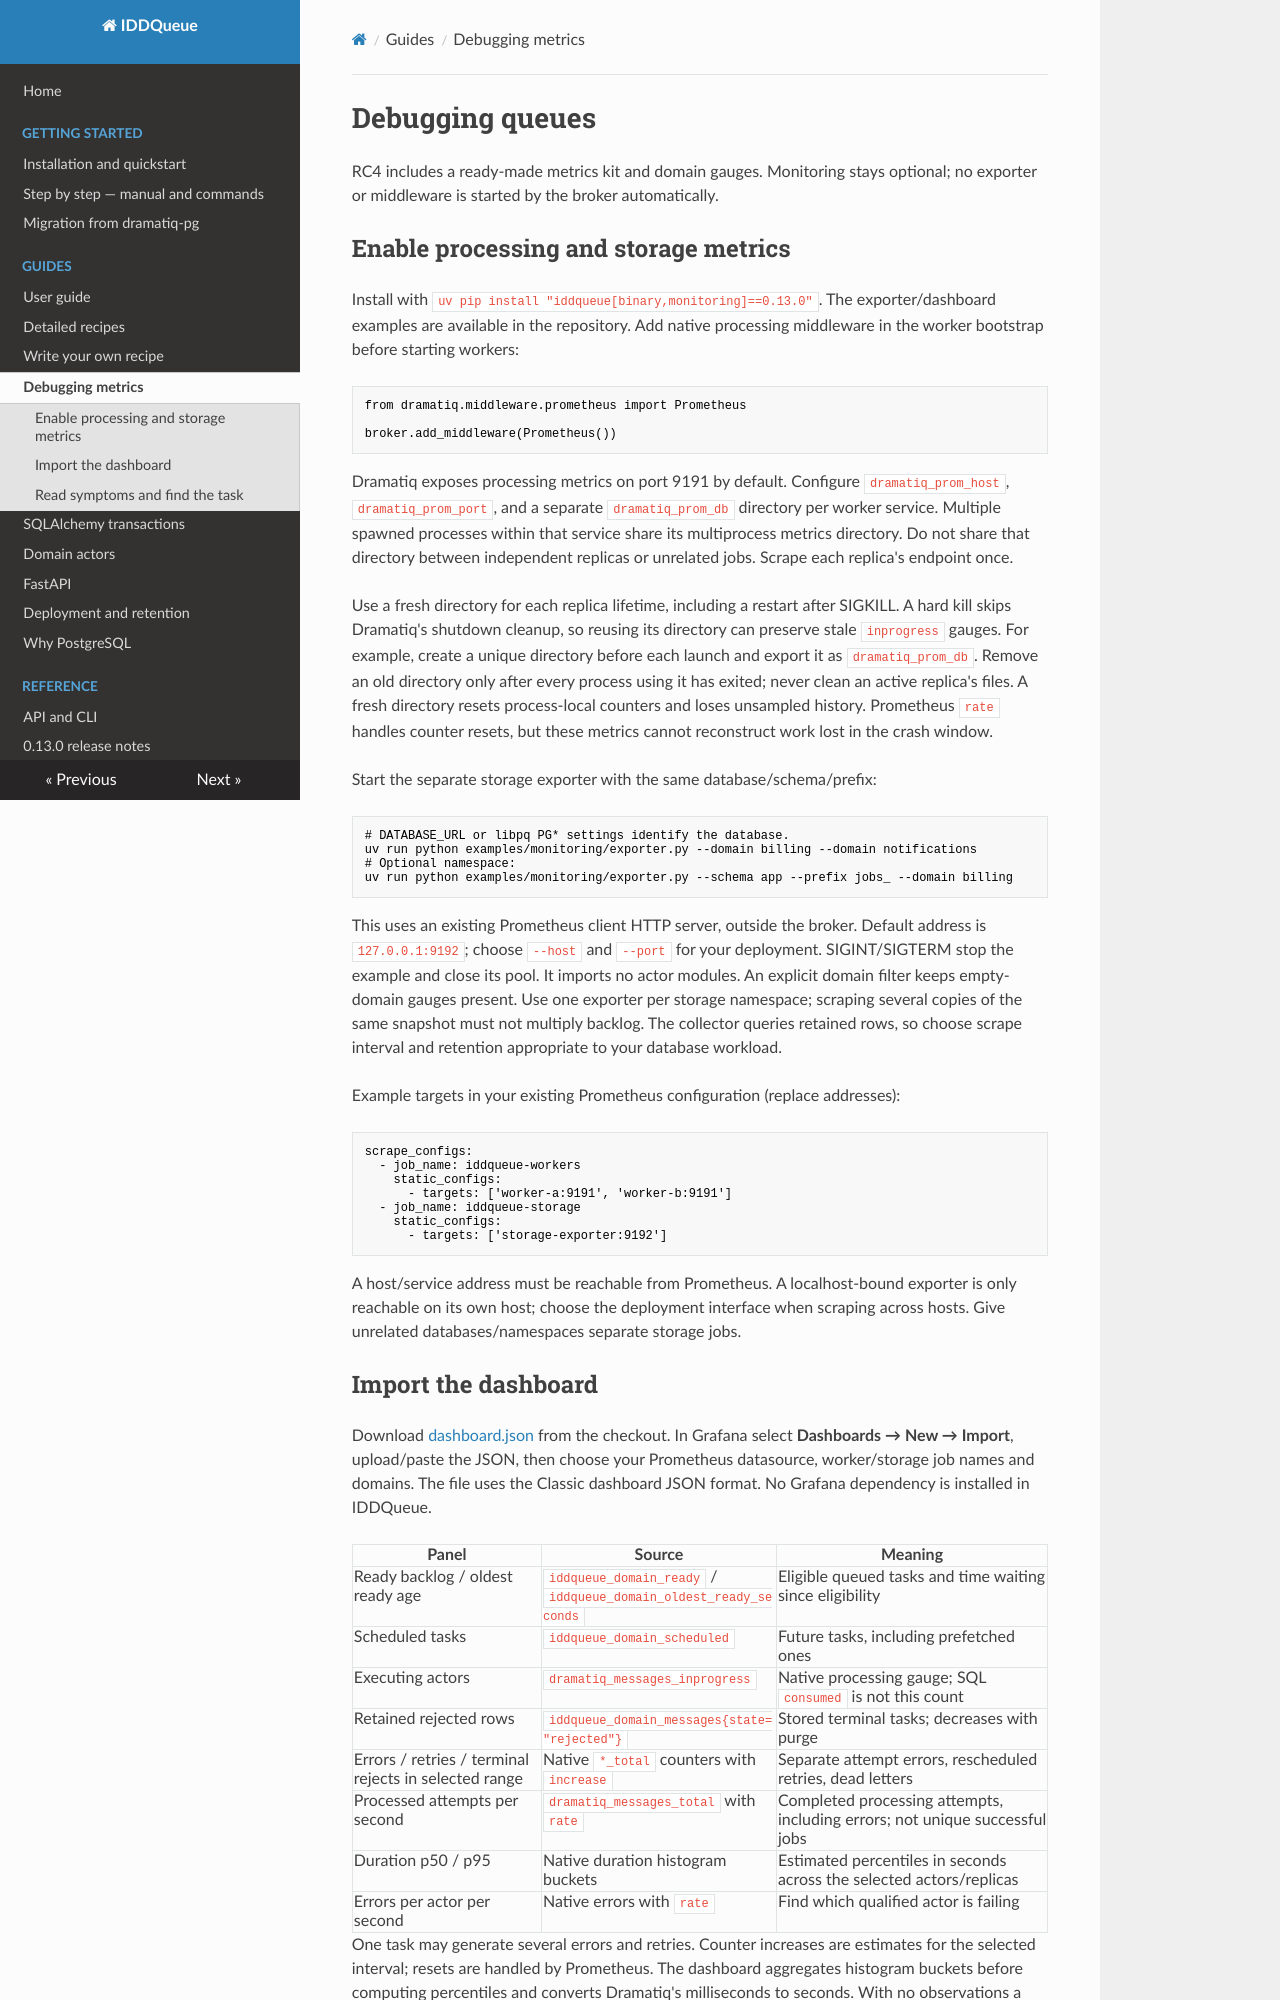

repository: wa-pis/iddqueue · page: debugging/index.html · generator: mkdocs

# Debugging queues

RC4 includes a ready-made metrics kit and domain gauges. Monitoring stays optional; no exporter or
middleware is started by the broker automatically.

## Enable processing and storage metrics

Install with `uv pip install "iddqueue[binary,monitoring]==0.13.0"`.
The exporter/dashboard examples are available in the repository.
Add native processing middleware in the worker bootstrap before starting workers:

```python
from dramatiq.middleware.prometheus import Prometheus

broker.add_middleware(Prometheus())
```

Dramatiq exposes processing metrics on port 9191 by default. Configure
`dramatiq_prom_host`, `dramatiq_prom_port`, and a separate `dramatiq_prom_db`
directory per worker service. Multiple spawned processes within that service
share its multiprocess metrics directory. Do not share that directory between
independent replicas or unrelated jobs. Scrape each replica's endpoint once.

Use a fresh directory for each replica lifetime, including a restart after
SIGKILL. A hard kill skips Dramatiq's shutdown cleanup, so reusing its directory
can preserve stale `inprogress` gauges. For example, create a unique directory
before each launch and export it as `dramatiq_prom_db`. Remove an old directory
only after every process using it has exited; never clean an active replica's
files. A fresh directory resets process-local counters and loses unsampled
history. Prometheus `rate` handles counter resets, but these metrics cannot
reconstruct work lost in the crash window.

Start the separate storage exporter with the same database/schema/prefix:

```sh
# DATABASE_URL or libpq PG* settings identify the database.
uv run python examples/monitoring/exporter.py --domain billing --domain notifications
# Optional namespace:
uv run python examples/monitoring/exporter.py --schema app --prefix jobs_ --domain billing
```

This uses an existing Prometheus client HTTP server, outside the broker. Default
address is `127.0.0.1:9192`; choose `--host` and `--port` for your deployment.
SIGINT/SIGTERM stop the example and close its pool. It imports no actor modules.
An explicit domain filter keeps empty-domain gauges present. Use one exporter
per storage namespace; scraping several copies of the same snapshot must not
multiply backlog. The collector queries retained rows, so choose scrape interval
and retention appropriate to your database workload.

Example targets in your existing Prometheus configuration (replace addresses):

```yaml
scrape_configs:
  - job_name: iddqueue-workers
    static_configs:
      - targets: ['worker-a:9191', 'worker-b:9191']
  - job_name: iddqueue-storage
    static_configs:
      - targets: ['storage-exporter:9192']
```

A host/service address must be reachable from Prometheus. A localhost-bound
exporter is only reachable on its own host; choose the deployment interface when
scraping across hosts. Give unrelated databases/namespaces separate storage jobs.
